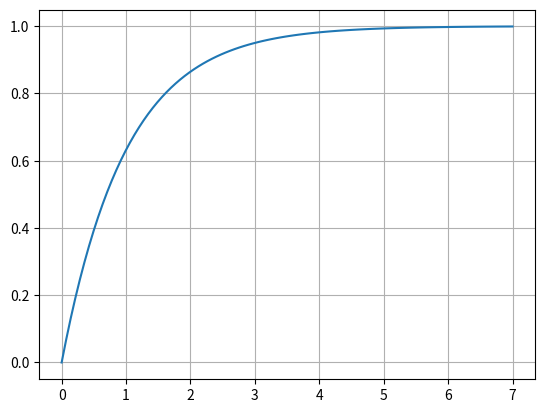

The script that saved this image:
# -*- coding: utf-8 -*-

import matplotlib.pyplot as plt #pour l'affichage des courbes
from scipy.signal import lti    #pour l'utilisation de la classe lti
import numpy as np

K=1
tau=1
E=1 # valeur de l'échelon de l'entrée

H=lti([K*E],[tau,1])              #creation d'une instance de la classe
t,y=H.step()                    #appel de la méthode step de la classe lti

plt.plot(t,y)                       #affichage
plt.grid('on')
plt.show()

